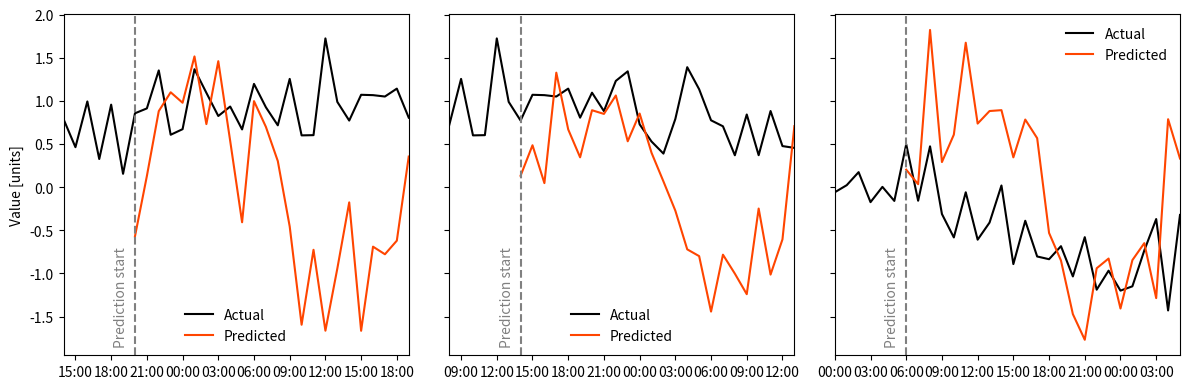

Python code for this plot:
import matplotlib.dates as mdates
import matplotlib.pyplot as plt
import numpy as np
import pandas as pd


class DummyModel:
    def __init__(self, freq: str, horizon: int):
        self.freq = freq
        self.horizon = horizon

    def predict(self, start_prediction, horizon):
        pred_index = pd.date_range(start=start_prediction, periods=horizon, freq=self.freq)
        n_predicted = len(pred_index)
        predicted = np.sin(np.linspace(0, 2 * np.pi, n_predicted)) + np.random.normal(
            0, 0.5, size=n_predicted
        )  # Example prediction
        return pd.Series(predicted, index=pred_index)


freq = "1h"
horizon = 24

model = DummyModel(freq=freq, horizon=horizon)

n_test_series = 300
test_series = pd.Series(
    np.sin(np.linspace(0, 4 * np.pi, n_test_series)) + np.random.normal(0, 0.3, size=n_test_series),
    index=pd.date_range(start="2023-01-01", periods=n_test_series, freq=freq),
)  # Example actual data

# Arbitrary start times for predictions
start_prediction_1 = pd.Timestamp("2023-01-01 20:00:00")
start_prediction_2 = pd.Timestamp("2023-01-02 14:00:00")
start_prediction_3 = pd.Timestamp("2023-01-04 06:00:00")
starts = [start_prediction_1, start_prediction_2, start_prediction_3]

# ------- Plotting ----------------------------------------------

n_history = int(horizon / 4)

fig, axes = plt.subplots(1, 3, figsize=(12, 4), sharey=True, layout="tight")
for i, start_prediction in enumerate(starts):
    start_nock = start_prediction - n_history * pd.Timedelta(freq)
    pred_index = pd.date_range(start=start_prediction, periods=horizon, freq=freq)
    actual_index = pd.date_range(start=start_nock, end=pred_index[-1], freq=freq)

    actual = test_series.loc[actual_index]
    predicted = model.predict(start_prediction=start_prediction, horizon=horizon)

    axes[i].plot(actual.index, actual.values, label="Actual", color="black")
    axes[i].plot(predicted.index, predicted.values, label="Predicted", color="orangered")
    axes[i].axvline(x=start_prediction, color="gray", linestyle="--")
    axes[i].annotate(
        "Prediction start",
        xy=(start_prediction, 0),
        xycoords=("data", "axes fraction"),
        xytext=(-5, 6),
        textcoords="offset points",
        fontsize=10,
        color="grey",
        va="bottom",
        ha="left",
        rotation=90,
        rotation_mode="anchor",
    )
    axes[i].set_xlim(actual.index[0], actual.index[-1])
    axes[i].xaxis.set_major_formatter(mdates.DateFormatter("%H:%M"))
    axes[i].legend(frameon=False)
axes[0].set_ylabel("Value [units]")
plt.show()
